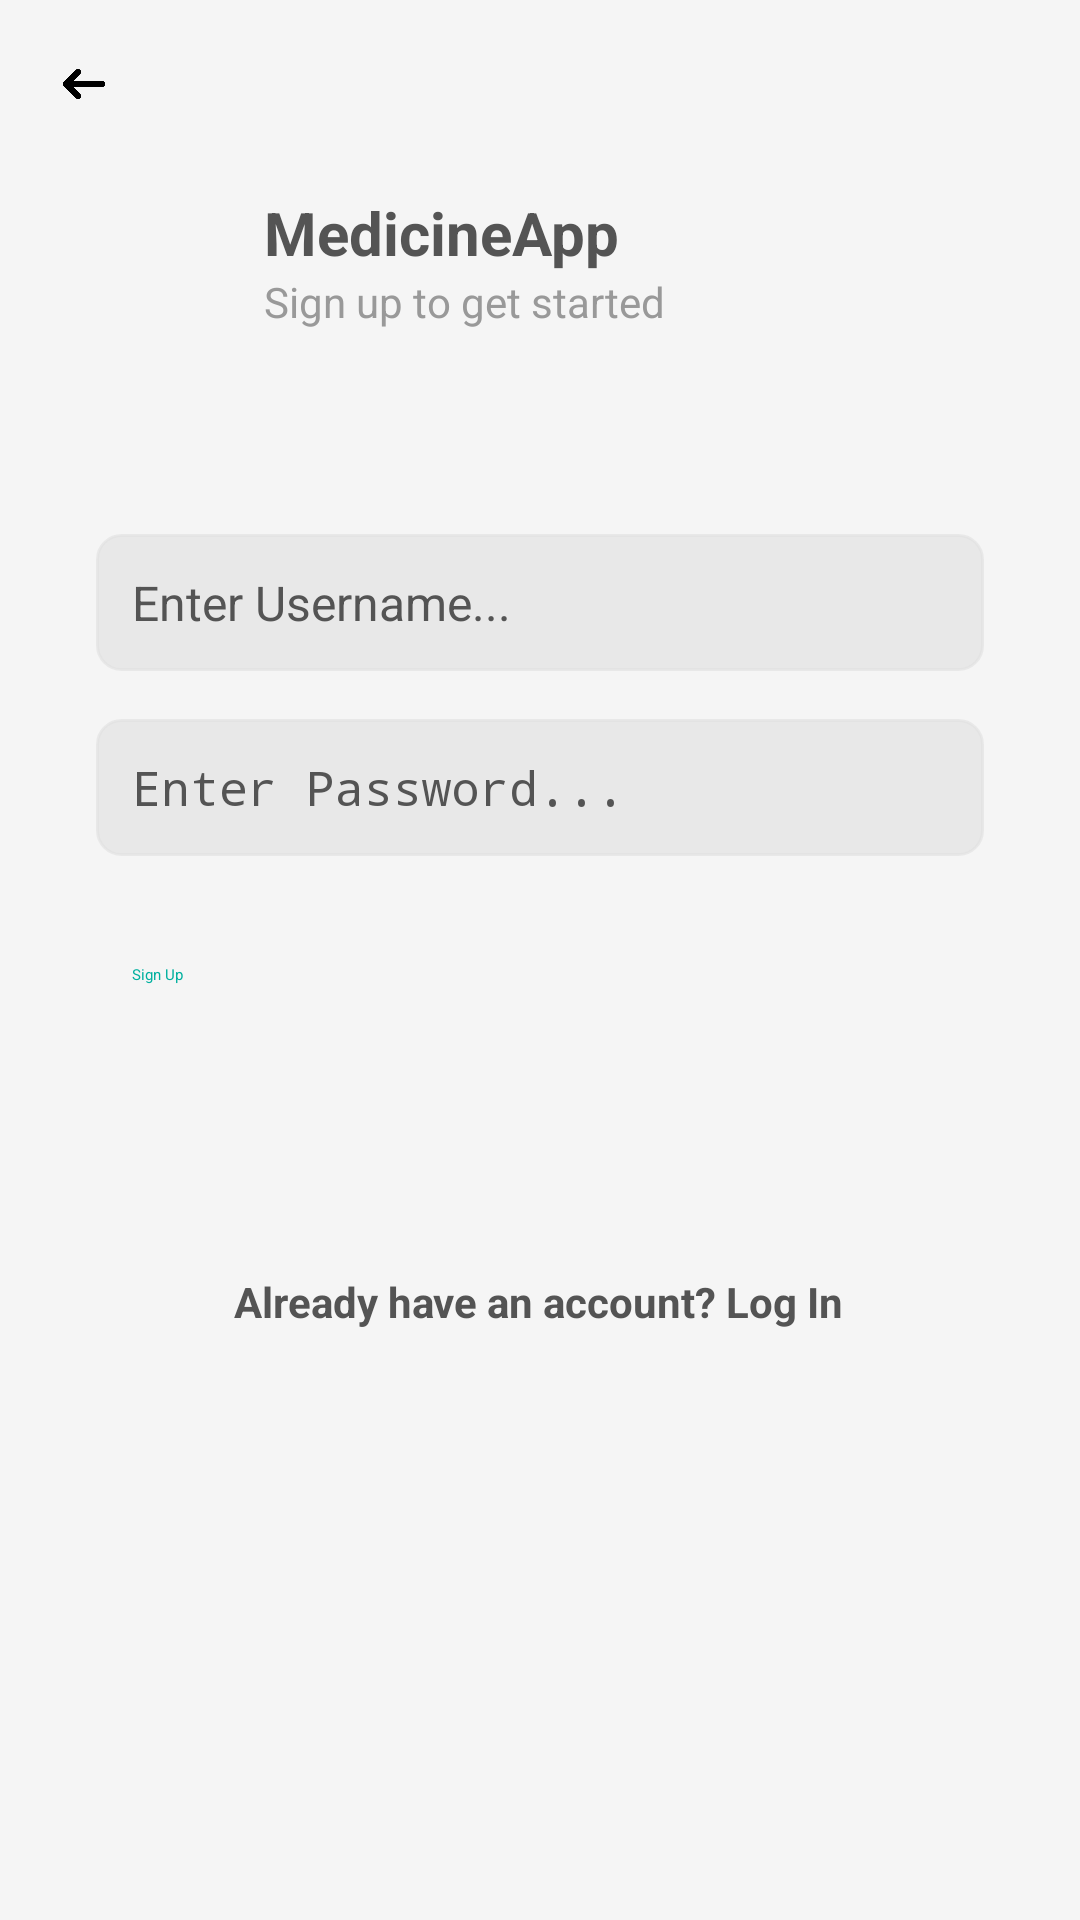

The Android layout XML behind this screen, and the referenced resources:
<!-- AndroidManifest.xml: application theme Theme.MedicineApp -->
<!-- res/layout/fragment_sign_up.xml -->
<?xml version="1.0" encoding="utf-8"?>
<FrameLayout xmlns:android="http://schemas.android.com/apk/res/android"
    xmlns:app="http://schemas.android.com/apk/res-auto"
    xmlns:tools="http://schemas.android.com/tools"
    android:layout_width="match_parent"
    android:layout_height="match_parent"
    tools:context=".function.SignUpFragment">

    
    <androidx.constraintlayout.widget.ConstraintLayout
        android:layout_width="match_parent"
        android:layout_height="match_parent"
        android:background="#F5F5F5">

        
        <ImageView
            android:id="@+id/ivBackArrowSignUp"
            android:layout_width="24dp"
            android:layout_height="24dp"
            android:layout_marginStart="16dp"
            android:layout_marginTop="16dp"
            android:contentDescription="Back to Main Fragment"
            android:src="@drawable/ic_arrow_back"
            app:layout_constraintStart_toStartOf="parent"
             app:layout_constraintTop_toTopOf="parent" />

        
        <ImageView
            android:id="@+id/ivProfilePicture"
            android:layout_width="40dp"
            android:layout_height="40dp"
            android:layout_marginStart="32dp"
            android:layout_marginTop="64dp"
            android:scaleType="centerCrop"
            android:src="@drawable/ic_profile"
            app:layout_constraintStart_toStartOf="parent"
            app:layout_constraintTop_toTopOf="parent" />

        
        <TextView
            android:id="@+id/tvLogo"
            android:layout_width="wrap_content"
            android:layout_height="wrap_content"
            android:text="MedicineApp"
            android:textSize="20sp"
            android:textStyle="bold"
            android:textColor="@color/darkGray"
            android:layout_marginStart="16dp"
            app:layout_constraintTop_toTopOf="@id/ivProfilePicture"
            app:layout_constraintStart_toEndOf="@id/ivProfilePicture"
            app:layout_constraintBottom_toTopOf="@id/tvSignupPrompt" />

        
        <TextView
            android:id="@+id/tvSignupPrompt"
            android:layout_width="wrap_content"
            android:layout_height="wrap_content"
            android:text="Sign up to get started"
            android:textSize="14sp"
            android:textColor="#999999"
            app:layout_constraintStart_toStartOf="@id/tvLogo"
            app:layout_constraintTop_toBottomOf="@id/tvLogo" />

        
        <EditText
            android:id="@+id/etUsernameSignup"
            android:layout_width="0dp"
            android:layout_height="wrap_content"
            android:layout_marginStart="32dp"
            android:layout_marginTop="68dp"
            android:layout_marginEnd="32dp"
            android:background="@drawable/edittext_background"
            android:hint="Enter Username..."
            android:textColorHint="@color/darkGray"
            android:inputType="text"
            android:textColor="@color/darkGray"
            android:padding="12dp"
            android:textSize="16sp"
            app:layout_constraintEnd_toEndOf="parent"
            app:layout_constraintHorizontal_bias="0.0"
            app:layout_constraintStart_toStartOf="parent"
            app:layout_constraintTop_toBottomOf="@id/tvSignupPrompt" />

        
        <EditText
            android:id="@+id/etPasswordSignup"
            android:layout_width="0dp"
            android:layout_height="wrap_content"
            android:layout_marginStart="32dp"
            android:layout_marginTop="16dp"
            android:layout_marginEnd="32dp"
            android:background="@drawable/edittext_background"
            android:hint="Enter Password..."
            android:textColor="@color/darkGray"
            android:textColorHint="@color/darkGray"
            android:inputType="textPassword"
            android:padding="12dp"
            android:textSize="16sp"
            app:layout_constraintEnd_toEndOf="parent"
            app:layout_constraintHorizontal_bias="0.0"
            app:layout_constraintStart_toStartOf="parent"
            app:layout_constraintTop_toBottomOf="@id/etUsernameSignup" />

        
        <Button
            android:id="@+id/btnSignup"
            android:layout_width="0dp"
            android:layout_height="wrap_content"
            android:layout_marginStart="32dp"
            android:layout_marginTop="24dp"
            android:layout_marginEnd="32dp"
            android:padding="12dp"
            android:text="Sign Up"
            android:textColor="@color/teal_200"
            android:textAllCaps="false"
            android:backgroundTint="@color/teal_100"
            app:layout_constraintEnd_toEndOf="parent"
            app:layout_constraintHorizontal_bias="0.0"
            app:layout_constraintStart_toStartOf="parent"
            app:layout_constraintTop_toBottomOf="@id/etPasswordSignup" />

        
        <TextView
            android:id="@+id/tvLoginFromSignup"
            android:layout_width="wrap_content"
            android:layout_height="wrap_content"
            android:layout_marginTop="84dp"
            android:text="Already have an account? Log In"
            android:textSize="14sp"
            android:textStyle="bold"
            android:textColor="@color/darkGray"
            app:layout_constraintEnd_toEndOf="parent"
            app:layout_constraintHorizontal_bias="0.497"
            app:layout_constraintStart_toStartOf="parent"
            app:layout_constraintTop_toBottomOf="@id/btnSignup" />
    </androidx.constraintlayout.widget.ConstraintLayout>
</FrameLayout>
<!-- resources referenced by this layout -->
<resources>
  <color name="darkGray">#545454</color>
  <color name="teal_100">#BBEDE2</color>
  <color name="teal_200">#00B09F</color>
  <!-- drawable edittext_background (drawable) -->
  <?xml version="1.0" encoding="utf-8"?>
  <shape xmlns:android="http://schemas.android.com/apk/res/android">
      <solid android:color="@color/lightGray" /> 
      <corners android:radius="8dp" /> 
      <stroke
          android:width="1dp"
          android:color="@color/lightGray" /> 
  </shape>
  <!-- drawable ic_arrow_back: png bitmap (drawable, 18203 bytes) -->
  <color name="lightGray">#92E0E0E0</color>
</resources>
